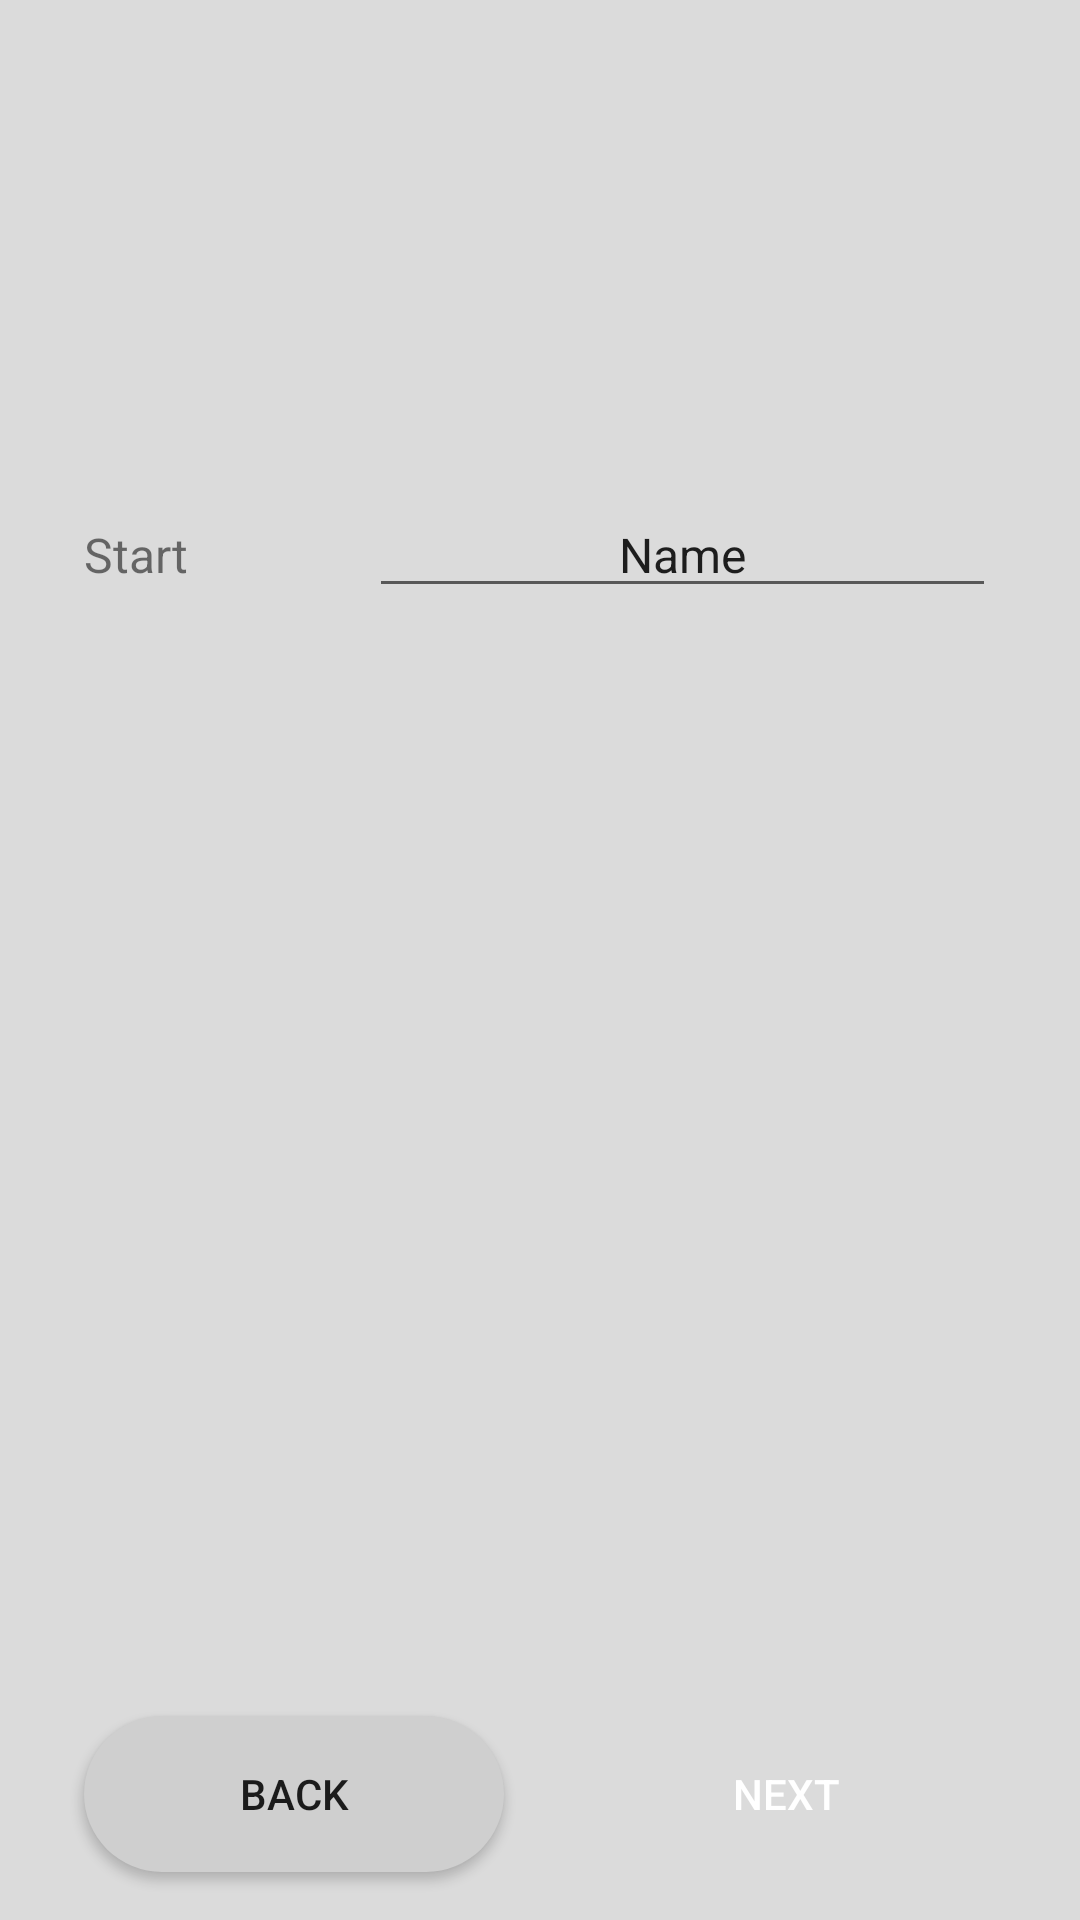

Write the Android layout XML for this screen, with the resource values it uses.
<!-- AndroidManifest.xml: application theme AppTheme -->
<!-- res/layout/fragment_plug_reserve_order.xml -->
<?xml version="1.0" encoding="utf-8"?>
<LinearLayout xmlns:android="http://schemas.android.com/apk/res/android"
    xmlns:app="http://schemas.android.com/apk/res-auto"
    android:layout_width="match_parent"
    android:layout_height="match_parent"
    android:background="@color/colorLightGrey"
    android:orientation="vertical">

    <ScrollView
        android:layout_width="match_parent"
        android:layout_height="wrap_content"
        android:layout_weight="1"
        android:padding="8dp">

        <LinearLayout
            android:layout_width="match_parent"
            android:layout_height="wrap_content"
            android:orientation="vertical"
            android:padding="16dp">

            <LinearLayout
                android:layout_width="match_parent"
                android:layout_height="match_parent"
                android:padding="16dp">

                <ImageView
                    android:layout_width="100dp"
                    android:layout_height="100dp"
                    app:srcCompat="@mipmap/ic_ev_station_white_48dp"
                    android:tint="@color/colorAlphaDark"
                    android:layout_gravity="center"/>

                <LinearLayout
                    android:layout_width="wrap_content"
                    android:layout_height="wrap_content"
                    android:orientation="vertical"
                    android:padding="16dp"
                    android:layout_gravity="center_vertical">

                    <TextView
                        android:id="@+id/name"
                        android:layout_width="match_parent"
                        android:layout_height="wrap_content"
                        android:layout_gravity="center_vertical"
                        android:textSize="18sp" />

                    <TextView
                        android:id="@+id/serial"
                        android:layout_width="match_parent"
                        android:layout_height="wrap_content"
                        android:layout_gravity="center_vertical"
                        android:textColor="@android:color/black"
                        android:textSize="16sp" />
                </LinearLayout>
            </LinearLayout>


            <LinearLayout
                android:layout_width="match_parent"
                android:layout_height="wrap_content"
                android:layout_marginTop="4dp"
                android:orientation="horizontal"
                android:padding="4dp">

                <TextView
                    android:layout_width="0dp"
                    android:layout_height="wrap_content"
                    android:layout_weight="1"
                    android:text="@string/title_reserve_start_time"
                    android:textSize="16sp" />

                <EditText
                    android:id="@+id/edit_time_start"
                    android:layout_width="0dp"
                    android:layout_height="wrap_content"
                    android:layout_weight="2.2"
                    android:ems="10"
                    android:focusable="false"
                    android:inputType="none"
                    android:maxLines="1"
                    android:text="Name"
                    android:textAlignment="center"
                    android:textSize="16sp" />
            </LinearLayout>

        </LinearLayout>
    </ScrollView>
    
    <include layout="@layout/footer_setting_pager" />
</LinearLayout>
<!-- res/layout/footer_setting_pager.xml (included above) -->
<?xml version="1.0" encoding="utf-8"?>
<LinearLayout android:layout_width="match_parent"
    android:layout_height="wrap_content"
    android:layout_alignParentBottom="true"
    android:paddingLeft="16dp"
    android:paddingRight="16dp"
    android:layout_marginBottom="4dp"
    android:orientation="horizontal"
    xmlns:android="http://schemas.android.com/apk/res/android">

    <Button
        android:id="@+id/back"
        android:layout_margin="12dp"
        android:text="@string/action_back"
        android:layout_width="0dp"
        android:layout_weight="1"
        android:layout_height="52dp"
        android:background="@drawable/rect_button_disable" />

    <Button
        android:id="@+id/next"
        android:layout_margin="12dp"
        android:text="@string/action_next"
        android:layout_width="0dp"
        android:layout_weight="1"
        android:layout_height="52dp"
        android:textColor="@android:color/white"
        android:background="@drawable/rect_button_active"/>
</LinearLayout>
<!-- resources referenced by this layout -->
<resources>
  <color name="colorAlphaDark">#88333333</color>
  <color name="colorLightGrey">#AACCCCCC</color>
  <!-- drawable rect_button_disable (drawable) -->
  <?xml version="1.0" encoding="utf-8"?>
  <shape xmlns:android="http://schemas.android.com/apk/res/android">
      <solid android:color="@color/colorGrey" />
      <corners android:radius="26dp" />
  </shape>
  <string name="action_back">Back</string>
  <string name="action_next">Next</string>
  <string name="title_reserve_start_time">Start</string>
  <style name="AppTheme" parent="Theme.AppCompat.Light.DarkActionBar">
          
          <item name="colorPrimary">@color/colorPrimary</item>
          <item name="colorPrimaryDark">@color/colorPrimaryDark</item>
          <item name="colorAccent">@color/colorAccent</item>
      </style>
  <color name="colorGrey">#CFCFCF</color>
  <color name="colorPrimary">#3F51B5</color>
  <color name="colorPrimaryDark">#303F9F</color>
  <color name="colorAccent">#FF4081</color>
</resources>
